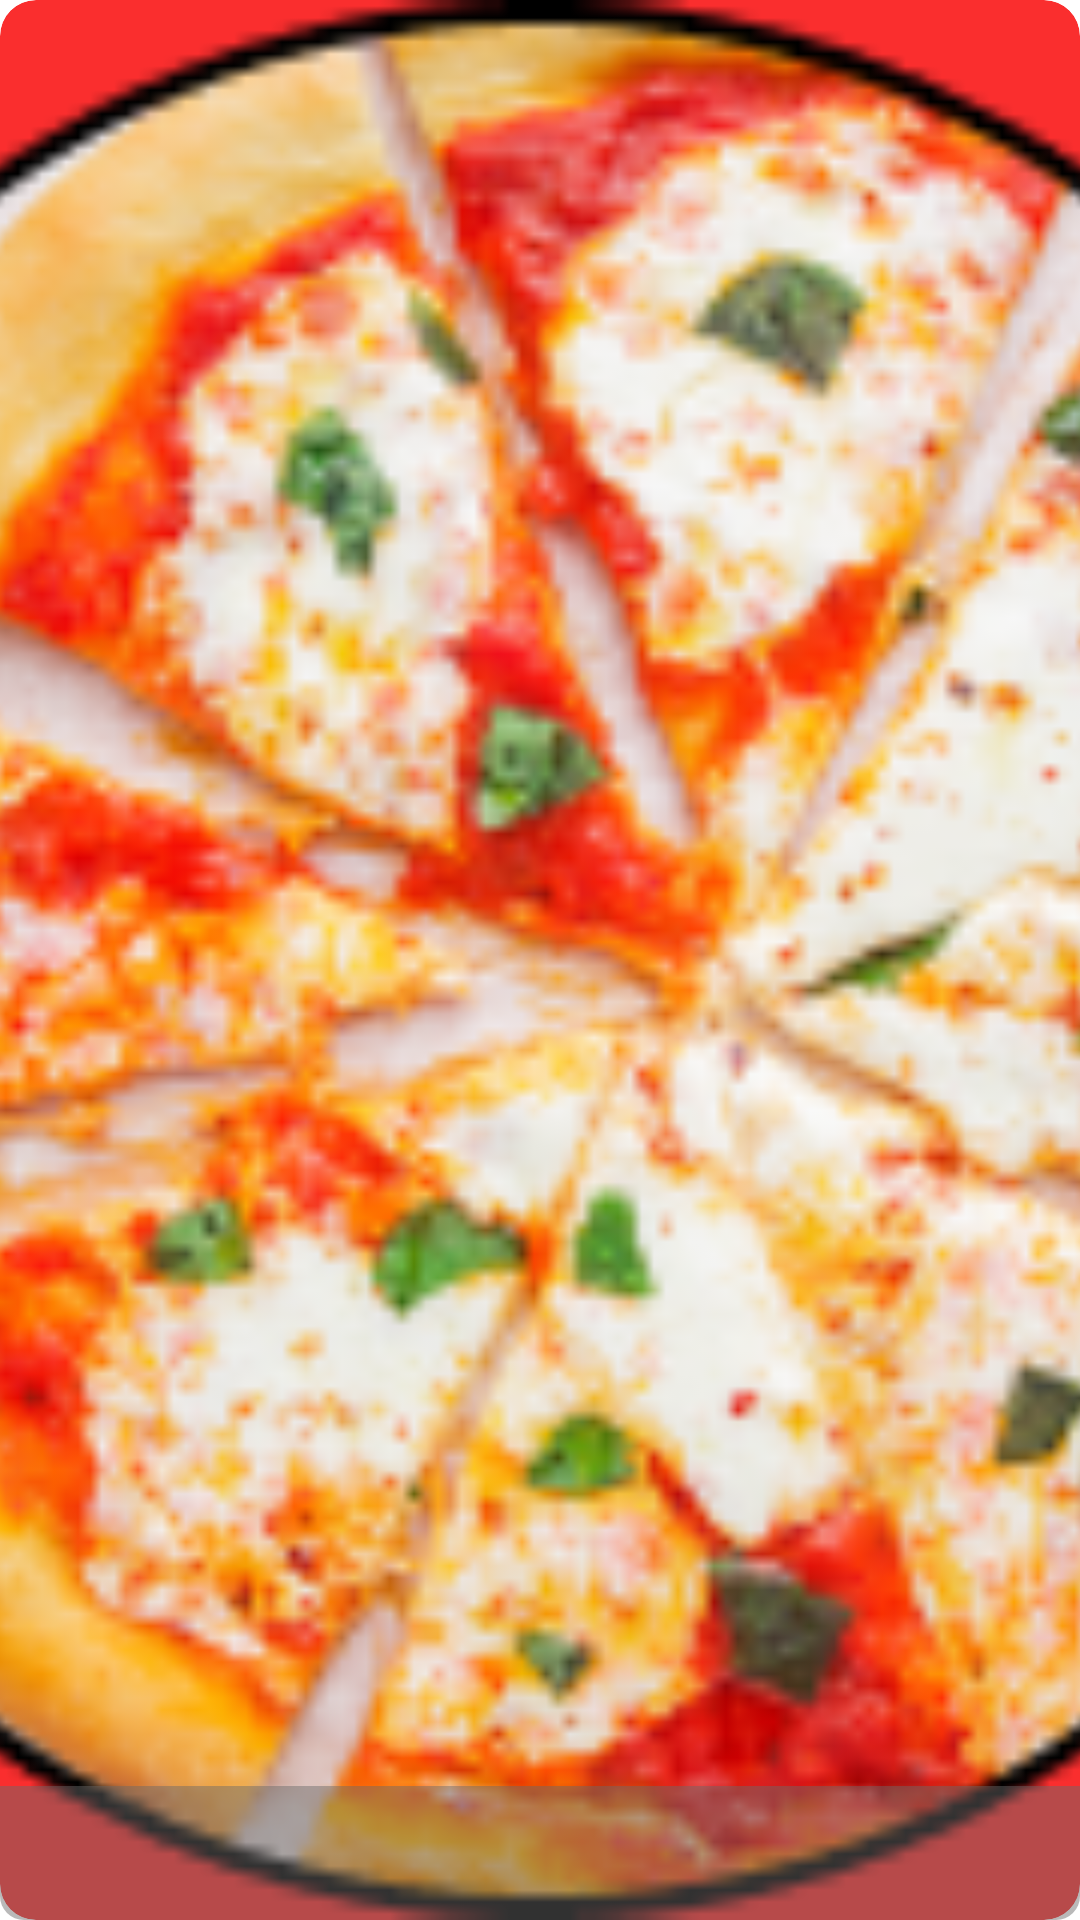

Layout XML and referenced resources for this Android screen:
<!-- AndroidManifest.xml: application theme Theme.ShareWhatYouCanProject -->
<!-- res/layout/postitem.xml -->
<?xml version="1.0" encoding="utf-8"?>
<LinearLayout xmlns:android="http://schemas.android.com/apk/res/android"
    android:layout_width="match_parent"
    android:layout_height="150dp"
    xmlns:tools="http://schemas.android.com/tools"
    android:layout_margin="4dp"
    android:gravity="center"
    android:orientation="vertical">

    <FrameLayout
        android:layout_width="match_parent"
        android:layout_height="match_parent">

        <ImageView
            android:id="@+id/postimg"
            android:layout_width="match_parent"
            android:layout_height="match_parent"
            android:adjustViewBounds="true"
            android:background="@drawable/curvebtn"
            android:clipToOutline="true"
            android:scaleType="centerCrop"
            android:src="@drawable/pizza" />

        <LinearLayout
            android:layout_width="match_parent"
            android:orientation="vertical"
            android:paddingVertical="4dp"
            android:paddingHorizontal="4dp"
            android:background="@drawable/textcorner"
            android:layout_gravity="bottom"
            android:layout_height="wrap_content">
            <TextView
                android:layout_width="wrap_content"
                android:layout_height="wrap_content"
                android:maxLines="1"
                tools:text="My title"
                android:textSize="12sp"
                android:id="@+id/posttitle"
                android:textColor="@color/white"
                android:textStyle="bold"/>
            <TextView
                android:layout_width="wrap_content"
                android:textSize="12dp"
                android:layout_marginTop="4dp"
                android:id="@+id/postdesc"
                android:layout_height="wrap_content"
                tools:text="hello \nthis is vegitable pizza \nHome made one"
                android:maxLines="1"
                android:textColor="#F1F1F1"
                android:textStyle="bold"/>

            <RatingBar
                android:id="@+id/oprating"
                android:layout_width="wrap_content"
                android:layout_height="wrap_content"
                style="?android:attr/ratingBarStyleSmall"
                android:visibility="gone"
                android:numStars="5"
                android:progressTint="#FFEB3B"
                android:rating="2.5"
                android:stepSize="0.1"
                android:isIndicator="true" />

        </LinearLayout>

    </FrameLayout>

</LinearLayout>
<!-- resources referenced by this layout -->
<resources>
  <color name="white">#FFFFFFFF</color>
  <!-- drawable curvebtn (drawable) -->
  <?xml version="1.0" encoding="utf-8"?>
  <shape android:shape="rectangle" xmlns:android="http://schemas.android.com/apk/res/android">
  
      <solid android:color="#FA2E2E"/>
      <corners android:radius="12dp"/>
  
  </shape>
  <!-- drawable pizza: png bitmap (drawable, 59199 bytes) -->
  <!-- drawable textcorner (drawable) -->
  <?xml version="1.0" encoding="utf-8"?>
  <shape android:shape="rectangle" xmlns:android="http://schemas.android.com/apk/res/android">
  
      <solid android:color="#77696969"/>
      <corners android:bottomRightRadius="8dp" android:bottomLeftRadius="8dp"/>
  </shape>
  <style name="Theme.ShareWhatYouCanProject" parent="Theme.MaterialComponents.DayNight.NoActionBar">
          
          <item name="colorPrimary">@color/purple_500</item>
          <item name="colorPrimaryVariant">@color/red</item>
          <item name="colorOnPrimary">@color/white</item>
          
          <item name="colorSecondary">@color/teal_200</item>
          <item name="colorSecondaryVariant">@color/teal_700</item>
          <item name="colorOnSecondary">@color/black</item>
          
          <item name="android:statusBarColor" tools:targetApi="l">?attr/colorPrimaryVariant</item>
          
      </style>
  <color name="purple_500">#FF6200EE</color>
  <color name="red"> #ff0000</color>
  <color name="teal_200">#FF03DAC5</color>
  <color name="teal_700">#FF018786</color>
  <color name="black">#FF000000</color>
</resources>
